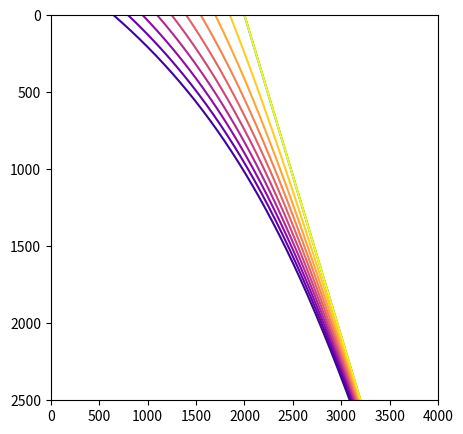

Here is the Python script that generated this plot:
import numpy as np
import matplotlib as mpl
import matplotlib.pyplot as plt


g = 9.81 #m.s^-2
pi = np.pi


def Alpha_T(P,T):
	''' T in Kelvin, P in GPa'''
	b0 = 1.345e11 # in Pa
	b1 = -2.23e7 #Pa.K^-1
	
	Kprime0_T = 5.37
	a0 = 3.034e-5 # K^-1
	a1 = 7.422e-9 # K^-2
	a2 = -0.5381 # K

	del_t = 5.5

	alpha0_T = a0 + a1*T + a2*(T**-2)

	K0_T = b0 + b1*T
	C = 5-((3/2)*(4-Kprime0_T))
	Vpt_V0 = (1+(2/C)*(-0.5+np.sqrt(0.25+((P*(1e9)*C)/(3*K0_T)))))**(-3/2)

	alpha_PT = alpha0_T * (Vpt_V0**del_t)

	return alpha0_T, K0_T, C, Vpt_V0, alpha_PT


def adiabat(T0, alpha_T = 2.9e-5, Cp = 1350):
	z = np.arange(0,2500, 1)
	rho_z = 3300  # kg.m^-3
	P_z = rho_z * g * z * 1e-6 # in GPa
	T_ad = (T0+273) * (1 + ((alpha_T)*g*(z*10**3))/Cp)
	return(T_ad-273, z, P_z)

def cool_adiabat(depth_array,T_profile, dt=1, time_steps = 100, cool_rate_surface = 15, plot = False, axes = None):
	T_evolution = np.zeros((time_steps,len(depth_array)))
	T_evolution[0] = T_profile

	depth_factor = np.exp(-depth_array / 1000)
	cooling_rate = cool_rate_surface * depth_factor

	for t in range(1,time_steps):
		T_evolution[t] = T_evolution[t-1] - (cooling_rate * dt)

	print(T_evolution)

	if plot and axes is not None:
		color_values = [T_evolution[i,0] for i in range(time_steps)]
		#print(f"Average = {np.average(color_values)} +- {2*np.std(color_values)}")
		min_val = min(color_values)
		max_val = max(color_values)

		cmap = plt.get_cmap('plasma')  # You can try other colormaps like 'plasma', 'magma', etc.
		norm = plt.Normalize(min_val, max_val)
		for i in range(time_steps):
			if i % 10 == 0:
				axes.plot(T_evolution[i,:],depth_array, color = cmap(norm(color_values[i])))

	return T_evolution


fig = plt.figure(figsize = (5,5))
ax = fig.add_subplot(111)

T, Z, Pz = adiabat(2000)

ax.plot(T,Z)
cool_adiabat(Z,T, plot = True, axes = ax)

ax.set_xlim(0,4000)
ax.set_ylim(2500,0)
plt.show()
